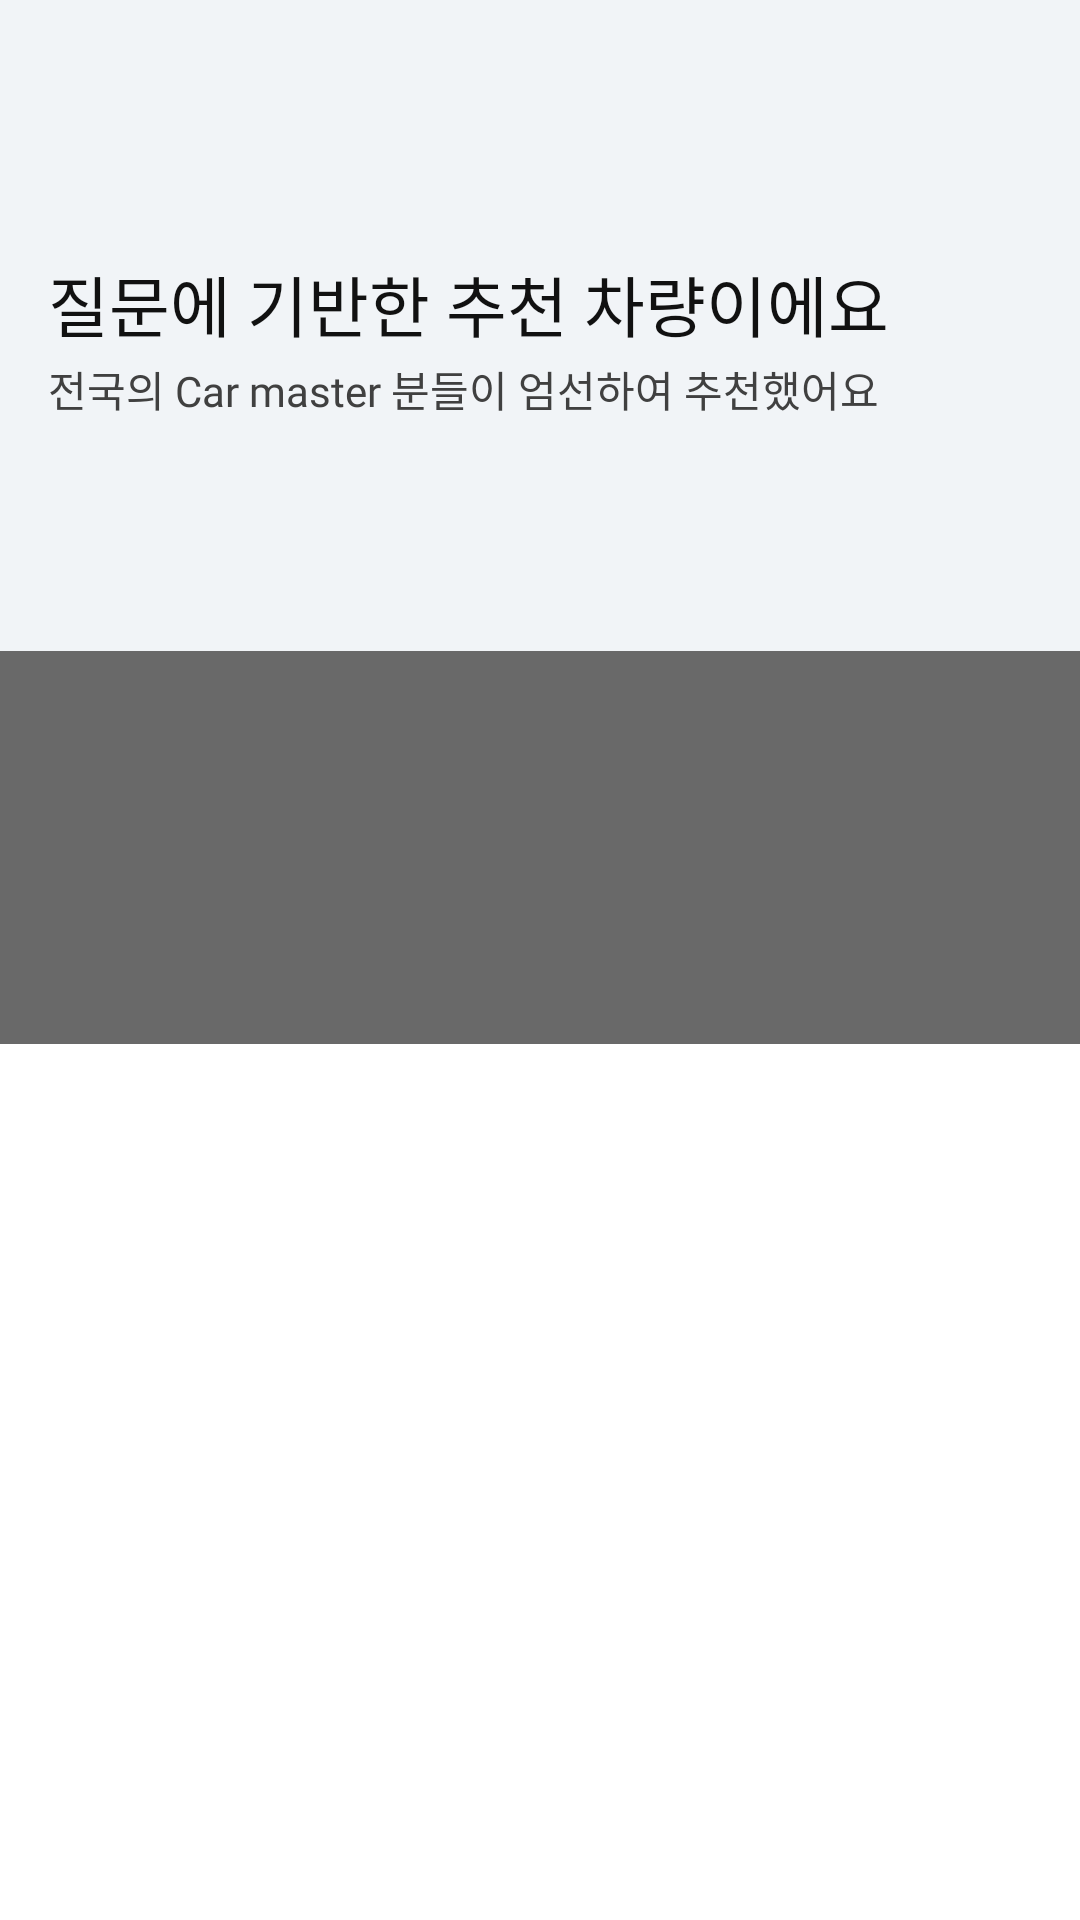

Layout XML and referenced resources for this Android screen:
<!-- AndroidManifest.xml: application theme Theme.Android -->
<!-- res/layout/layout_recommendation_complete_by_additional_question_cover.xml -->
<?xml version="1.0" encoding="utf-8"?>
<layout xmlns:android="http://schemas.android.com/apk/res/android"
    xmlns:app="http://schemas.android.com/apk/res-auto"
    xmlns:tools="http://schemas.android.com/tools">

    <data>

        <variable
            name="model"
            type="org.softeer_2nd.caArt.model.data.state.Model" />

        <variable
            name="carImage"
            type="String" />
    </data>

    <androidx.constraintlayout.widget.ConstraintLayout
        android:layout_width="match_parent"
        android:layout_height="wrap_content">

        <View
            android:id="@+id/v_recommendation_complete_by_additional_question_cover_top_background"
            android:layout_width="wrap_content"
            android:layout_height="217dp"
            android:background="@color/white_gray"
            app:layout_constraintEnd_toEndOf="parent"
            app:layout_constraintStart_toStartOf="parent"
            app:layout_constraintTop_toTopOf="parent" />

        <View
            android:id="@+id/v_recommendation_complete_by_additional_question_cover_bottom_background"
            android:layout_width="0dp"
            android:layout_height="131dp"
            android:background="@color/gray_300"
            app:layout_constraintEnd_toEndOf="parent"
            app:layout_constraintStart_toStartOf="parent"
            app:layout_constraintTop_toBottomOf="@id/v_recommendation_complete_by_additional_question_cover_top_background" />

        <ImageView
            android:id="@+id/iv_recommendation_complete_by_additional_question_cover_car_image"
            url="@{carImage}"
            android:layout_width="0dp"
            android:layout_height="0dp"
            android:layout_marginStart="50dp"
            android:layout_marginEnd="-120dp"
            android:scaleType="centerCrop"
            app:layout_constraintBottom_toBottomOf="@+id/v_recommendation_complete_by_additional_question_cover_bottom_background"
            app:layout_constraintDimensionRatio="w,214:454"
            app:layout_constraintEnd_toEndOf="parent"
            app:layout_constraintStart_toStartOf="@id/v_recommendation_complete_by_additional_question_cover_bottom_background" />

        <TextView
            android:id="@+id/tv_recommendation_complete_by_additional_question_cover_title"
            android:layout_width="wrap_content"
            android:layout_height="wrap_content"
            android:layout_marginStart="16dp"
            android:layout_marginTop="16dp"
            android:fontFamily="@font/hyundaisansheadkrbold"
            android:text="@string/its_question_based_recommendation_car"
            android:textColor="@color/gray_0"
            android:textSize="22sp"
            app:layout_constraintStart_toStartOf="parent"
            app:layout_constraintTop_toBottomOf="@id/rv_recommendation_complete_by_additional_question_user_answers_container" />

        <androidx.recyclerview.widget.RecyclerView
            android:id="@+id/rv_recommendation_complete_by_additional_question_user_answers_container"
            android:layout_width="0dp"
            android:layout_height="28dp"
            android:layout_marginTop="41dp"
            android:clipToPadding="false"
            android:paddingHorizontal="16dp"
            app:itemMarginEnd="@{6f}"
            app:layout_constraintEnd_toEndOf="parent"
            app:layout_constraintStart_toStartOf="parent"
            app:layout_constraintTop_toTopOf="parent" />

        <TextView
            android:id="@+id/tv_recommendation_complete_by_additional_question_cover_subtitle"
            android:layout_width="0dp"
            android:layout_height="wrap_content"
            android:layout_marginTop="2dp"
            android:fontFamily="@font/hyundaisanstextkrregular"
            android:text="@string/car_masters_recommended_it"
            android:textColor="@color/gray_200"
            app:layout_constraintEnd_toEndOf="parent"
            app:layout_constraintStart_toStartOf="@id/tv_recommendation_complete_by_additional_question_cover_title"
            app:layout_constraintTop_toBottomOf="@id/tv_recommendation_complete_by_additional_question_cover_title" />
    </androidx.constraintlayout.widget.ConstraintLayout>
</layout>
<!-- resources referenced by this layout -->
<resources>
  <color name="gray_0">#FF111111</color>
  <color name="gray_200">#FF404040</color>
  <color name="gray_300">#FF696969</color>
  <color name="white_gray">#F1F4F7</color>
  <string name="car_masters_recommended_it">전국의 Car master 분들이 엄선하여 추천했어요</string>
  <string name="its_question_based_recommendation_car">질문에 기반한 추천 차량이에요</string>
  <style name="Theme.Android" parent="Theme.MaterialComponents.DayNight.NoActionBar">
          
          <item name="colorPrimary">@color/blue</item>
          <item name="colorPrimaryVariant">@color/purple_700</item>
          <item name="colorOnPrimary">@color/white</item>
          
          <item name="colorSecondary">@color/teal_200</item>
          <item name="colorSecondaryVariant">@color/teal_700</item>
          <item name="colorOnSecondary">@color/black</item>
          
          <item name="android:statusBarColor">@color/gray_600</item>
          
      </style>
  <color name="blue">#00428E</color>
  <color name="purple_700">#FF3700B3</color>
  <color name="white">#FFFFFFFF</color>
  <color name="teal_200">#FF03DAC5</color>
  <color name="teal_700">#FF018786</color>
  <color name="black">#FF111111</color>
  <color name="gray_600">#FFBEBEBE</color>
</resources>
